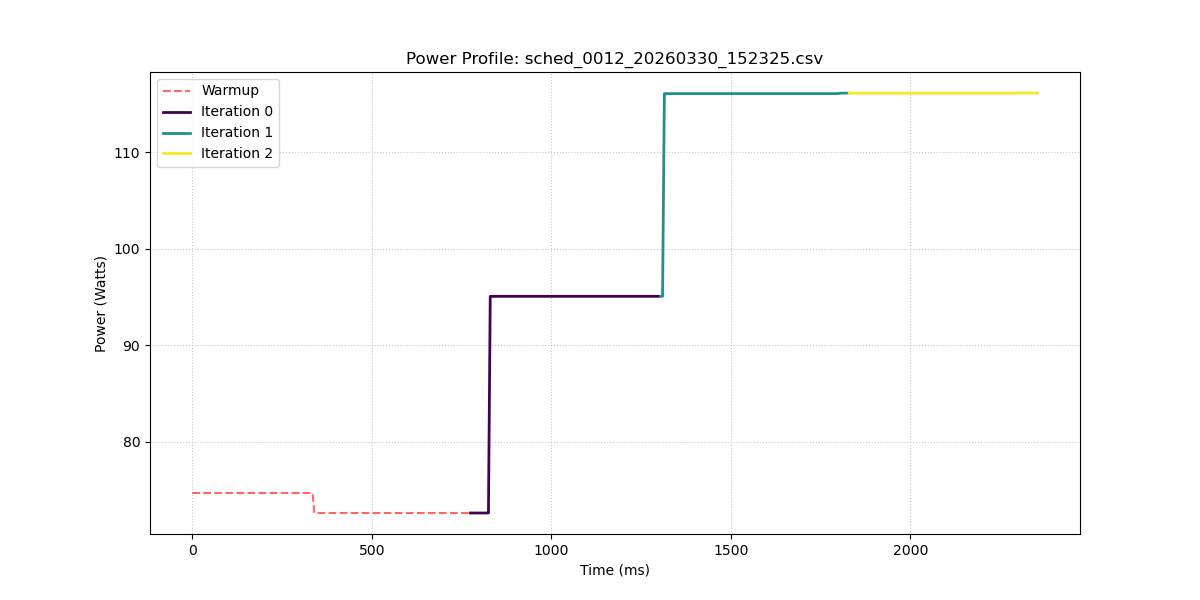

Source data for this figure (header and first rows):
sample_index, power_w, iteration_id
0, 74.68, -1
1, 74.68, -1
2, 74.68, -1
3, 74.68, -1
4, 74.68, -1
5, 74.68, -1
6, 74.68, -1
7, 74.68, -1
8, 74.68, -1
9, 74.68, -1
10, 74.68, -1
11, 74.68, -1
12, 74.68, -1
13, 74.68, -1
14, 74.68, -1
15, 74.68, -1
16, 74.68, -1
17, 74.68, -1
18, 74.68, -1
19, 74.68, -1
20, 74.68, -1
21, 74.68, -1
22, 74.68, -1
23, 74.68, -1
24, 74.68, -1
25, 74.68, -1
26, 74.68, -1
27, 74.68, -1
28, 74.68, -1
29, 74.68, -1
30, 74.68, -1
31, 74.68, -1
32, 74.68, -1
33, 74.68, -1
34, 74.68, -1
35, 74.68, -1
36, 74.68, -1
37, 74.68, -1
38, 74.68, -1
39, 74.68, -1
40, 74.68, -1
41, 74.68, -1
42, 74.68, -1
43, 74.68, -1
44, 74.68, -1
45, 74.68, -1
46, 74.68, -1
47, 74.68, -1
48, 74.68, -1
49, 74.68, -1
50, 74.68, -1
51, 74.68, -1
52, 74.68, -1
53, 74.68, -1
54, 74.68, -1
55, 74.68, -1
56, 74.68, -1
57, 74.68, -1
58, 74.68, -1
59, 74.68, -1
... 412 more rows
